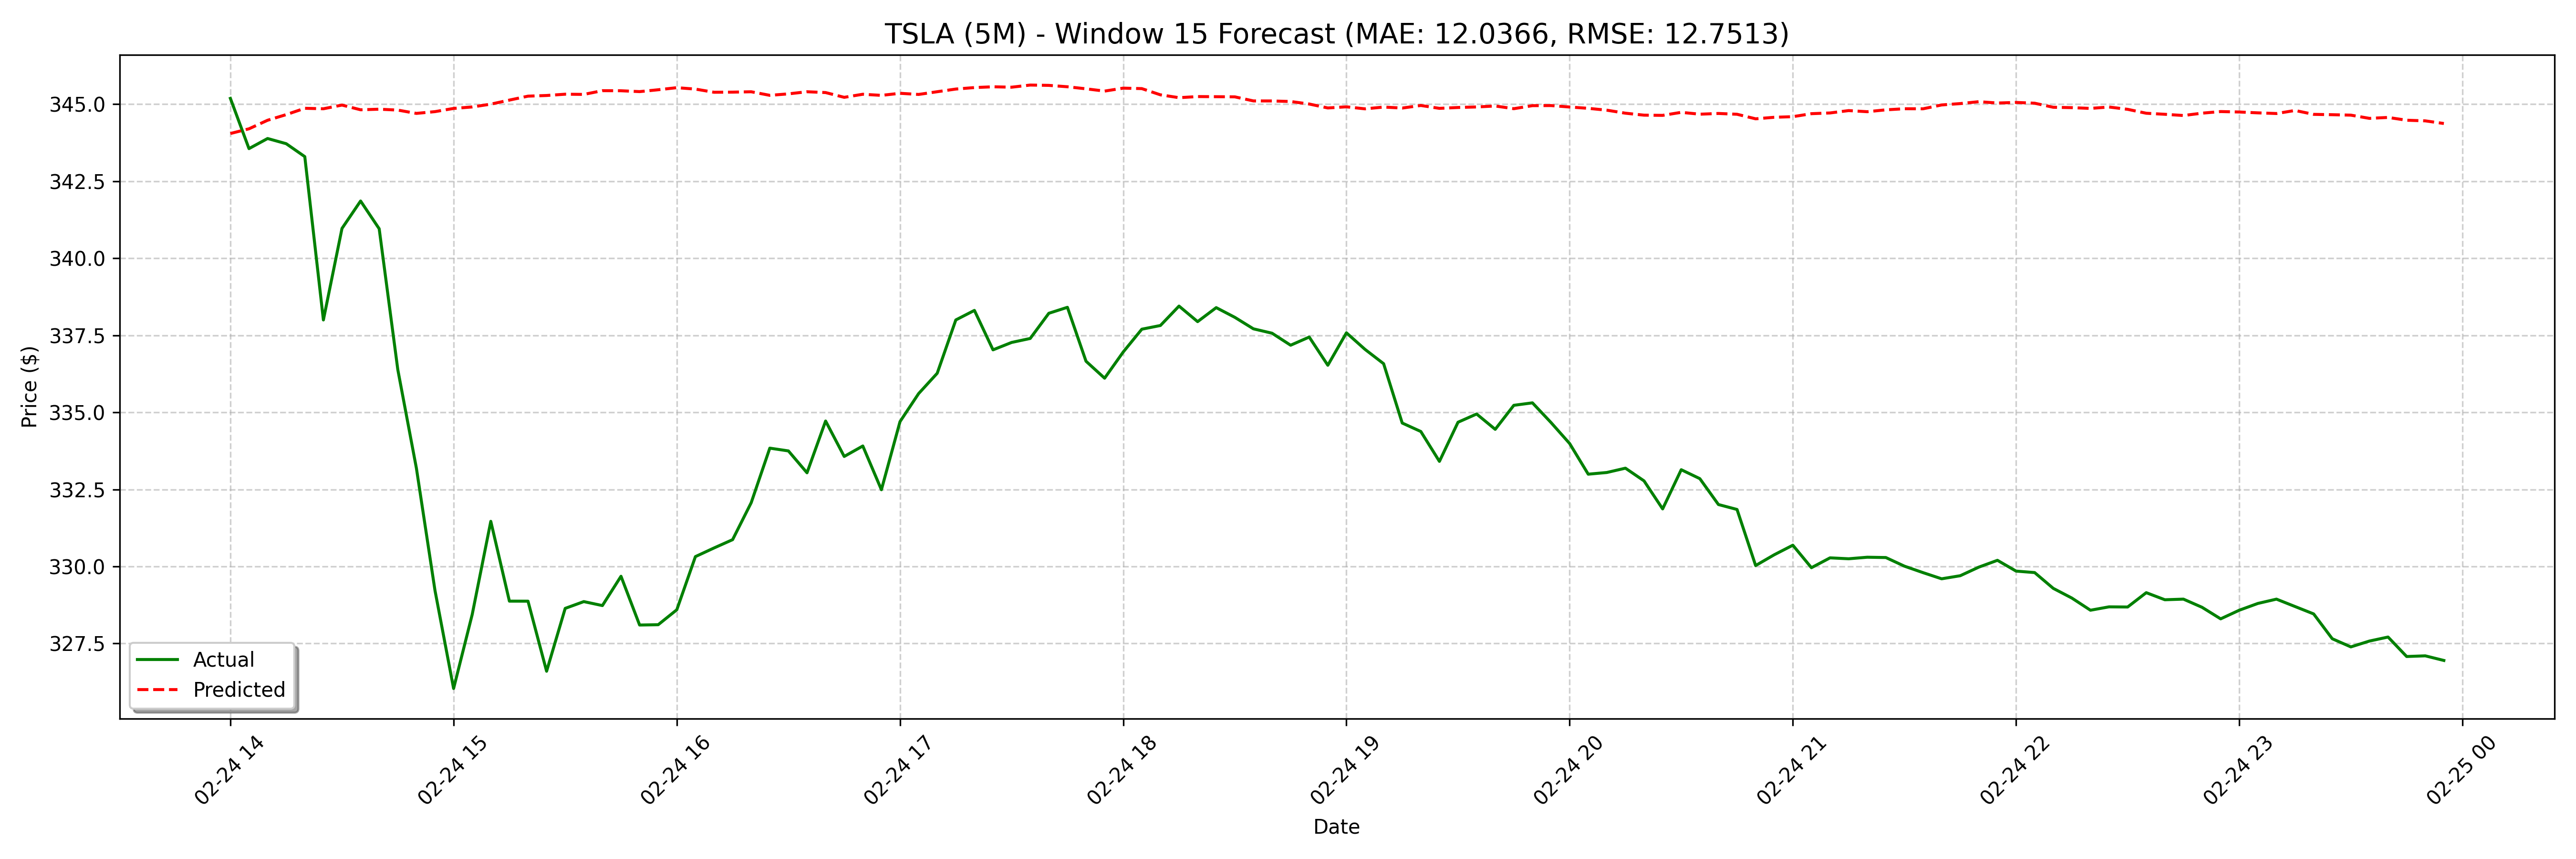

The data file committed next to this chart (first rows):
date, actual, forecast
2025-02-24 14:00:00, 345.2, 344.1
2025-02-24 14:05:00, 343.6, 344.2
2025-02-24 14:10:00, 343.9, 344.5
2025-02-24 14:15:00, 343.7, 344.7
2025-02-24 14:20:00, 343.3, 344.9
2025-02-24 14:25:00, 338.0, 344.9
2025-02-24 14:30:00, 341, 345
2025-02-24 14:35:00, 341.9, 344.8
2025-02-24 14:40:00, 341, 344.8
2025-02-24 14:45:00, 336.4, 344.8
2025-02-24 14:50:00, 333.2, 344.7
2025-02-24 14:55:00, 329.2, 344.8
2025-02-24 15:00:00, 326, 344.9
2025-02-24 15:05:00, 328.4, 344.9
2025-02-24 15:10:00, 331.5, 345
2025-02-24 15:15:00, 328.9, 345.1
2025-02-24 15:20:00, 328.9, 345.3
2025-02-24 15:25:00, 326.6, 345.3
2025-02-24 15:30:00, 328.6, 345.3
2025-02-24 15:35:00, 328.9, 345.3
2025-02-24 15:40:00, 328.7, 345.4
2025-02-24 15:45:00, 329.7, 345.4
2025-02-24 15:50:00, 328.1, 345.4
2025-02-24 15:55:00, 328.1, 345.5
2025-02-24 16:00:00, 328.6, 345.5
2025-02-24 16:05:00, 330.3, 345.5
2025-02-24 16:10:00, 330.6, 345.4
2025-02-24 16:15:00, 330.9, 345.4
2025-02-24 16:20:00, 332.1, 345.4
2025-02-24 16:25:00, 333.8, 345.3
2025-02-24 16:30:00, 333.8, 345.3
2025-02-24 16:35:00, 333, 345.4
2025-02-24 16:40:00, 334.7, 345.4
2025-02-24 16:45:00, 333.6, 345.2
2025-02-24 16:50:00, 333.9, 345.3
2025-02-24 16:55:00, 332.5, 345.3
2025-02-24 17:00:00, 334.7, 345.4
2025-02-24 17:05:00, 335.6, 345.3
2025-02-24 17:10:00, 336.3, 345.4
2025-02-24 17:15:00, 338.0, 345.5
2025-02-24 17:20:00, 338.3, 345.5
2025-02-24 17:25:00, 337, 345.6
2025-02-24 17:30:00, 337.3, 345.6
2025-02-24 17:35:00, 337.4, 345.6
2025-02-24 17:40:00, 338.2, 345.6
2025-02-24 17:45:00, 338.4, 345.6
2025-02-24 17:50:00, 336.7, 345.5
2025-02-24 17:55:00, 336.1, 345.4
2025-02-24 18:00:00, 337, 345.5
2025-02-24 18:05:00, 337.7, 345.5
2025-02-24 18:10:00, 337.8, 345.3
2025-02-24 18:15:00, 338.5, 345.2
2025-02-24 18:20:00, 337.9, 345.2
2025-02-24 18:25:00, 338.4, 345.2
2025-02-24 18:30:00, 338.1, 345.2
2025-02-24 18:35:00, 337.7, 345.1
2025-02-24 18:40:00, 337.6, 345.1
2025-02-24 18:45:00, 337.2, 345.1
2025-02-24 18:50:00, 337.4, 345
2025-02-24 18:55:00, 336.5, 344.9
... 68 more rows
